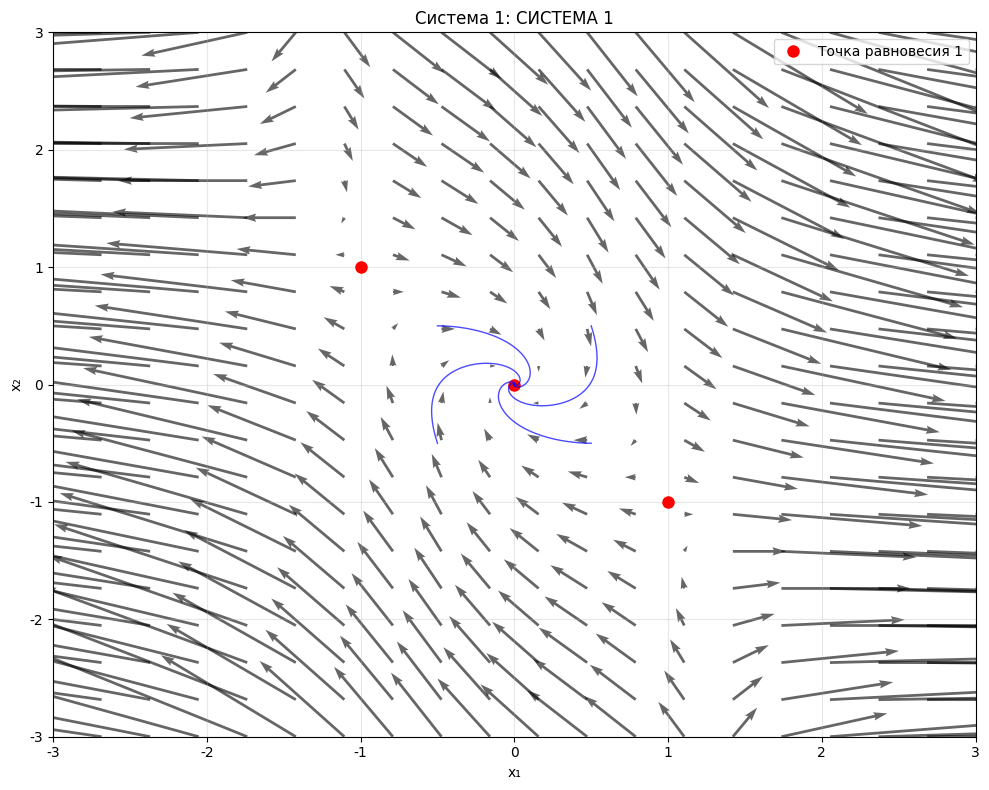

This chart was generated by the following Python code: (Note: this script raises an exception after producing the figure.)
import numpy as np
import matplotlib.pyplot as plt
from mpl_toolkits.mplot3d import Axes3D
from scipy.integrate import solve_ivp
import sympy as sp
from sympy import symbols, solve, diff, Matrix, lambdify
from scipy.optimize import fsolve
import warnings
warnings.filterwarnings('ignore')

# Настройка для отображения русских символов
plt.rcParams['font.family'] = 'DejaVu Sans'
plt.rcParams['axes.unicode_minus'] = False

def plot_2d_phase_portrait(f1_func, f2_func, eq_points, title, filename, x1_range=(-3, 3), x2_range=(-3, 3)):
    """Строит 2D фазовый портрет системы"""
    fig, ax = plt.subplots(figsize=(10, 8))
    
    # Создаем сетку для построения векторного поля
    x1 = np.linspace(x1_range[0], x1_range[1], 20)
    x2 = np.linspace(x2_range[0], x2_range[1], 20)
    X1, X2 = np.meshgrid(x1, x2)
    
    # Вычисляем производные в каждой точке сетки
    U = np.zeros_like(X1)
    V = np.zeros_like(X2)
    
    for i in range(X1.shape[0]):
        for j in range(X1.shape[1]):
            try:
                U[i, j] = f1_func(X1[i, j], X2[i, j])
                V[i, j] = f2_func(X1[i, j], X2[i, j])
            except:
                U[i, j] = 0
                V[i, j] = 0
    
    # Строим векторное поле
    ax.quiver(X1, X2, U, V, alpha=0.6, scale=50)
    
    # Отмечаем точки равновесия
    for i, ep in enumerate(eq_points):
        ax.plot(ep[0], ep[1], 'ro', markersize=8, label=f'Точка равновесия {i+1}' if i == 0 else "")
    
    # Добавляем несколько траекторий
    t_span = (0, 10)
    t_eval = np.linspace(0, 10, 1000)
    
    # Начальные условия для траекторий
    initial_conditions = [
        [0.5, 0.5], [-0.5, 0.5], [0.5, -0.5], [-0.5, -0.5],
        [1.5, 1.5], [-1.5, 1.5], [1.5, -1.5], [-1.5, -1.5]
    ]
    
    for ic in initial_conditions:
        try:
            sol = solve_ivp(
                lambda t, y: [f1_func(y[0], y[1]), f2_func(y[0], y[1])],
                t_span, ic, t_eval=t_eval, rtol=1e-8, atol=1e-10
            )
            if sol.success:
                ax.plot(sol.y[0], sol.y[1], 'b-', alpha=0.7, linewidth=1)
        except:
            continue
    
    ax.set_xlabel('x₁')
    ax.set_ylabel('x₂')
    ax.set_title(title)
    ax.grid(True, alpha=0.3)
    ax.legend()
    ax.set_xlim(x1_range)
    ax.set_ylim(x2_range)
    
    plt.tight_layout()
    plt.savefig(filename, dpi=300, bbox_inches='tight')
    plt.close()
    print(f"Фазовый портрет сохранен: {filename}")

def plot_3d_phase_portrait(f1_func, f2_func, f3_func, eq_points, title, filename, x1_range=(-2, 2), x2_range=(-2, 2), x3_range=(-2, 2)):
    """Строит 3D фазовый портрет системы"""
    fig = plt.figure(figsize=(12, 10))
    ax = fig.add_subplot(111, projection='3d')
    
    # Отмечаем точки равновесия
    for i, ep in enumerate(eq_points):
        ax.scatter(ep[0], ep[1], ep[2], c='red', s=100, label=f'Точка равновесия {i+1}' if i == 0 else "")
    
    # Добавляем несколько траекторий
    t_span = (0, 5)
    t_eval = np.linspace(0, 5, 500)
    
    # Начальные условия для траекторий
    initial_conditions = [
        [0.1, 0.1, 0.1], [-0.1, -0.1, -0.1], [0.2, 0, 0], [0, 0.2, 0], [0, 0, 0.2],
        [0.5, 0.5, 0.5], [-0.5, -0.5, -0.5], [1, 1, 1], [-1, -1, -1]
    ]
    
    colors = ['blue', 'green', 'orange', 'purple', 'brown', 'pink', 'gray', 'olive', 'cyan']
    
    for i, ic in enumerate(initial_conditions):
        try:
            sol = solve_ivp(
                lambda t, y: [f1_func(y[0], y[1], y[2]), 
                             f2_func(y[0], y[1], y[2]), 
                             f3_func(y[0], y[1], y[2])],
                t_span, ic, t_eval=t_eval, rtol=1e-8, atol=1e-10
            )
            if sol.success:
                ax.plot(sol.y[0], sol.y[1], sol.y[2], 
                       color=colors[i % len(colors)], alpha=0.7, linewidth=1)
        except:
            continue
    
    ax.set_xlabel('x₁')
    ax.set_ylabel('x₂')
    ax.set_zlabel('x₃')
    ax.set_title(title)
    ax.legend()
    
    # Устанавливаем пределы осей
    ax.set_xlim(x1_range)
    ax.set_ylim(x2_range)
    ax.set_zlim(x3_range)
    
    plt.tight_layout()
    plt.savefig(filename, dpi=300, bbox_inches='tight')
    plt.close()
    print(f"3D фазовый портрет сохранен: {filename}")

def analyze_system_with_plots(system_name, f1_expr, f2_expr, f3_expr=None):
    """Анализ системы с построением фазовых портретов"""
    print(f"\n=== АНАЛИЗ {system_name} ===")
    
    x1, x2, x3 = symbols('x1 x2 x3', real=True)
    eq_points = []
    
    if f3_expr is None:
        # 2D система
        print("Поиск точек равновесия 2D системы...")
        
        # 1. Аналитическое решение
        try:
            solutions = solve([f1_expr, f2_expr], [x1, x2], dict=True)
            for sol in solutions:
                if x1 in sol and x2 in sol:
                    x1_val = float(sol[x1].evalf())
                    x2_val = float(sol[x2].evalf())
                    eq_points.append([x1_val, x2_val])
            print(f"Аналитически найдено {len(eq_points)} точек")
        except:
            print("Аналитическое решение невозможно")
        
        # 2. Если точек мало, дополняем численным поиском
        if len(eq_points) < 3:
            print("Дополняем численным поиском...")
            f1_func = lambdify([x1, x2], f1_expr, 'numpy')
            f2_func = lambdify([x1, x2], f2_expr, 'numpy')
            
            def system(vars):
                x1_val, x2_val = vars
                return [f1_func(x1_val, x2_val), f2_func(x1_val, x2_val)]
            
            # Поиск только в ключевых точках
            key_points = [
                [0, 0], [1, 1], [-1, -1], [1, -1], [-1, 1],
                [0.5, 0.5], [-0.5, -0.5], [2, 2], [-2, -2]
            ]
            
            for point in key_points:
                try:
                    sol = fsolve(system, point, xtol=1e-8)
                    if (abs(system(sol)[0]) < 1e-6 and abs(system(sol)[1]) < 1e-6):
                        is_duplicate = False
                        for ep in eq_points:
                            if np.linalg.norm(np.array(sol) - np.array(ep)) < 1e-4:
                                is_duplicate = True
                                break
                        if not is_duplicate:
                            eq_points.append(sol)
                except:
                    continue
        
        print(f"Всего найдено точек равновесия: {len(eq_points)}")
        
        # Анализируем каждую точку
        for i, ep in enumerate(eq_points):
            print(f"Точка {i+1}: ({ep[0]:.6f}, {ep[1]:.6f})")
            
            # Линеаризуем систему
            J11 = diff(f1_expr, x1).subs({x1: ep[0], x2: ep[1]})
            J12 = diff(f1_expr, x2).subs({x1: ep[0], x2: ep[1]})
            J21 = diff(f2_expr, x1).subs({x1: ep[0], x2: ep[1]})
            J22 = diff(f2_expr, x2).subs({x1: ep[0], x2: ep[1]})
            
            J = Matrix([[J11, J12], [J21, J22]])
            print(f"Матрица Якоби:\n{J}")
            
            # Анализируем собственные значения
            eigenvals = J.eigenvals()
            eigenvals_list = list(eigenvals.keys())
            eigenvals_numeric = [complex(ev.evalf()) for ev in eigenvals_list]
            real_parts = [ev.real for ev in eigenvals_numeric]
            imag_parts = [ev.imag for ev in eigenvals_numeric]
            
            print(f"Собственные значения: {eigenvals_numeric}")
            
            # Определяем тип
            if all(r < 0 for r in real_parts):
                if all(abs(i) < 1e-10 for i in imag_parts):
                    eq_type = "Устойчивый узел"
                else:
                    eq_type = "Устойчивый фокус"
            elif all(r > 0 for r in real_parts):
                if all(abs(i) < 1e-10 for i in imag_parts):
                    eq_type = "Неустойчивый узел"
                else:
                    eq_type = "Неустойчивый фокус"
            elif any(r < 0 for r in real_parts) and any(r > 0 for r in real_parts):
                eq_type = "Седло"
            else:
                eq_type = "Центр или вырожденный случай"
            
            print(f"Тип точки равновесия: {eq_type}")
            print("-" * 50)
        
        # Строим фазовый портрет
        f1_func = lambdify([x1, x2], f1_expr, 'numpy')
        f2_func = lambdify([x1, x2], f2_expr, 'numpy')
        
        system_num = system_name.split()[-1].replace('(', '').replace(')', '')
        filename = f'/home/leonidas/projects/studying_at_ITMO/nonlinear_systems/lab1/python/system{system_num}_phase_portrait.png'
        title = f"Система {system_num}: {system_name}"
        
        plot_2d_phase_portrait(f1_func, f2_func, eq_points, title, filename)
        
        return eq_points
    
    else:
        # 3D система
        print("Поиск точек равновесия 3D системы...")
        
        # Сразу переходим к численным методам для 3D систем
        print("Используем численные методы...")
        
        # Создаем функции для численного поиска
        f1_func = lambdify([x1, x2, x3], f1_expr, 'numpy')
        f2_func = lambdify([x1, x2, x3], f2_expr, 'numpy')
        f3_func = lambdify([x1, x2, x3], f3_expr, 'numpy')
        
        def system(vars):
            x1_val, x2_val, x3_val = vars
            return [f1_func(x1_val, x2_val, x3_val), 
                   f2_func(x1_val, x2_val, x3_val), 
                   f3_func(x1_val, x2_val, x3_val)]
        
        # Очень ограниченный набор ключевых точек
        key_points = [
            [0, 0, 0], [1, 1, 1], [-1, -1, -1], [0, 1, 0], [1, 0, 0], [0, 0, 1]
        ]
        
        print(f"Проверяем {len(key_points)} ключевых точек...")
        
        for i, point in enumerate(key_points):
            try:
                sol = fsolve(system, point, xtol=1e-8)
                
                if (abs(system(sol)[0]) < 1e-6 and
                    abs(system(sol)[1]) < 1e-6 and
                    abs(system(sol)[2]) < 1e-6):
                    
                    is_duplicate = False
                    for ep in eq_points:
                        if np.linalg.norm(np.array(sol) - np.array(ep)) < 1e-4:
                            is_duplicate = True
                            break
                    
                    if not is_duplicate:
                        eq_points.append(sol)
                        print(f"Найдена точка {len(eq_points)}: ({sol[0]:.6f}, {sol[1]:.6f}, {sol[2]:.6f})")
            except:
                continue
        
        print(f"Всего найдено точек равновесия: {len(eq_points)}")
        
        # Анализируем каждую точку
        for i, ep in enumerate(eq_points):
            print(f"Точка {i+1}: ({ep[0]:.6f}, {ep[1]:.6f}, {ep[2]:.6f})")
            
            # Линеаризуем систему
            J11 = diff(f1_expr, x1).subs({x1: ep[0], x2: ep[1], x3: ep[2]})
            J12 = diff(f1_expr, x2).subs({x1: ep[0], x2: ep[1], x3: ep[2]})
            J13 = diff(f1_expr, x3).subs({x1: ep[0], x2: ep[1], x3: ep[2]})
            J21 = diff(f2_expr, x1).subs({x1: ep[0], x2: ep[1], x3: ep[2]})
            J22 = diff(f2_expr, x2).subs({x1: ep[0], x2: ep[1], x3: ep[2]})
            J23 = diff(f2_expr, x3).subs({x1: ep[0], x2: ep[1], x3: ep[2]})
            J31 = diff(f3_expr, x1).subs({x1: ep[0], x2: ep[1], x3: ep[2]})
            J32 = diff(f3_expr, x2).subs({x1: ep[0], x2: ep[1], x3: ep[2]})
            J33 = diff(f3_expr, x3).subs({x1: ep[0], x2: ep[1], x3: ep[2]})
            
            J = Matrix([[J11, J12, J13], [J21, J22, J23], [J31, J32, J33]])
            print(f"Матрица Якоби:\n{J}")
            
            # Анализируем собственные значения
            eigenvals = J.eigenvals()
            eigenvals_list = list(eigenvals.keys())
            eigenvals_numeric = [complex(ev.evalf()) for ev in eigenvals_list]
            real_parts = [ev.real for ev in eigenvals_numeric]
            
            print(f"Собственные значения: {eigenvals_numeric}")
            
            # Определяем тип
            if all(r < 0 for r in real_parts):
                eq_type = "Устойчивый узел/фокус"
            elif all(r > 0 for r in real_parts):
                eq_type = "Неустойчивый узел/фокус"
            elif any(r < 0 for r in real_parts) and any(r > 0 for r in real_parts):
                eq_type = "Седло"
            else:
                eq_type = "Центр или вырожденный случай"
            
            print(f"Тип точки равновесия: {eq_type}")
            print("-" * 50)
        
        # Строим 3D фазовый портрет
        system_num = system_name.split()[-1].replace('(', '').replace(')', '')
        filename = f'/home/leonidas/projects/studying_at_ITMO/nonlinear_systems/lab1/python/system{system_num}_3d_phase_portrait.png'
        title = f"Система {system_num} (3D): {system_name}"
        
        plot_3d_phase_portrait(f1_func, f2_func, f3_func, eq_points, title, filename)
        
        return eq_points

def main():
    """Основная функция с построением всех фазовых портретов"""
    print("=" * 80)
    print("ПОЛНЫЙ АНАЛИЗ С ФАЗОВЫМИ ПОРТРЕТАМИ")
    print("=" * 80)
    
    x1, x2, x3 = symbols('x1 x2 x3', real=True)
    
    # Система 1: ẋ₁ = -x₁ + 2x₁³ + x₂, ẋ₂ = -x₁ - x₂
    f1_1 = -x1 + 2*x1**3 + x2
    f2_1 = -x1 - x2
    eq1 = analyze_system_with_plots("СИСТЕМА 1", f1_1, f2_1)
    
    # Система 2: ẋ₁ = x₁ + x₁x₂, ẋ₂ = -x₂ + x₂² + x₁x₂ - x₁³
    f1_2 = x1 + x1*x2
    f2_2 = -x2 + x2**2 + x1*x2 - x1**3
    eq2 = analyze_system_with_plots("СИСТЕМА 2", f1_2, f2_2)
    
    # Система 3: ẋ₁ = x₂, ẋ₂ = -x₁ + x₂(1 - x₁² + 0.1x₁⁴)
    f1_3 = x2
    f2_3 = -x1 + x2*(1 - x1**2 + 0.1*x1**4)
    eq3 = analyze_system_with_plots("СИСТЕМА 3", f1_3, f2_3)
    
    # Система 4: ẋ₁ = (x₁ - x₂)(1 - x₁² - x₂²), ẋ₂ = (x₁ + x₂)(1 - x₁² - x₂²)
    f1_4 = (x1 - x2)*(1 - x1**2 - x2**2)
    f2_4 = (x1 + x2)*(1 - x1**2 - x2**2)
    eq4 = analyze_system_with_plots("СИСТЕМА 4", f1_4, f2_4)
    
    # Система 5: ẋ₁ = -x₁³ + x₂, ẋ₂ = x₁ - x₂³
    f1_5 = -x1**3 + x2
    f2_5 = x1 - x2**3
    eq5 = analyze_system_with_plots("СИСТЕМА 5", f1_5, f2_5)
    
    # Система 6: ẋ₁ = -x₁³ + x₂³, ẋ₂ = x₂³x₁ - x₂³
    f1_6 = -x1**3 + x2**3
    f2_6 = x2**3*x1 - x2**3
    eq6 = analyze_system_with_plots("СИСТЕМА 6", f1_6, f2_6)
    
    # Система 7: 3D система
    f1_7 = -x1**3 + x2**3
    f2_7 = x1 + 3*x3 - x2**3
    f3_7 = x1*x3 - x2**3 - sp.sin(x1)
    eq7 = analyze_system_with_plots("СИСТЕМА 7 (3D)", f1_7, f2_7, f3_7)
    
    print("\n" + "=" * 80)
    print("СВОДНАЯ ТАБЛИЦА РЕЗУЛЬТАТОВ:")
    print("-" * 80)
    print(f"{'Система':<15} {'Точек равновесия':<18}")
    print("-" * 80)
    print(f"{'Система 1':<15} {len(eq1):<18}")
    print(f"{'Система 2':<15} {len(eq2):<18}")
    print(f"{'Система 3':<15} {len(eq3):<18}")
    print(f"{'Система 4':<15} {len(eq4):<18}")
    print(f"{'Система 5':<15} {len(eq5):<18}")
    print(f"{'Система 6':<15} {len(eq6):<18}")
    print(f"{'Система 7':<15} {len(eq7):<18}")
    print("=" * 80)
    
    print("\nСОЗДАННЫЕ ИЗОБРАЖЕНИЯ:")
    print("- system1_phase_portrait.png")
    print("- system2_phase_portrait.png")
    print("- system3_phase_portrait.png")
    print("- system4_phase_portrait.png")
    print("- system5_phase_portrait.png")
    print("- system6_phase_portrait.png")
    print("- system7_3d_phase_portrait.png")

if __name__ == "__main__":
    main()
